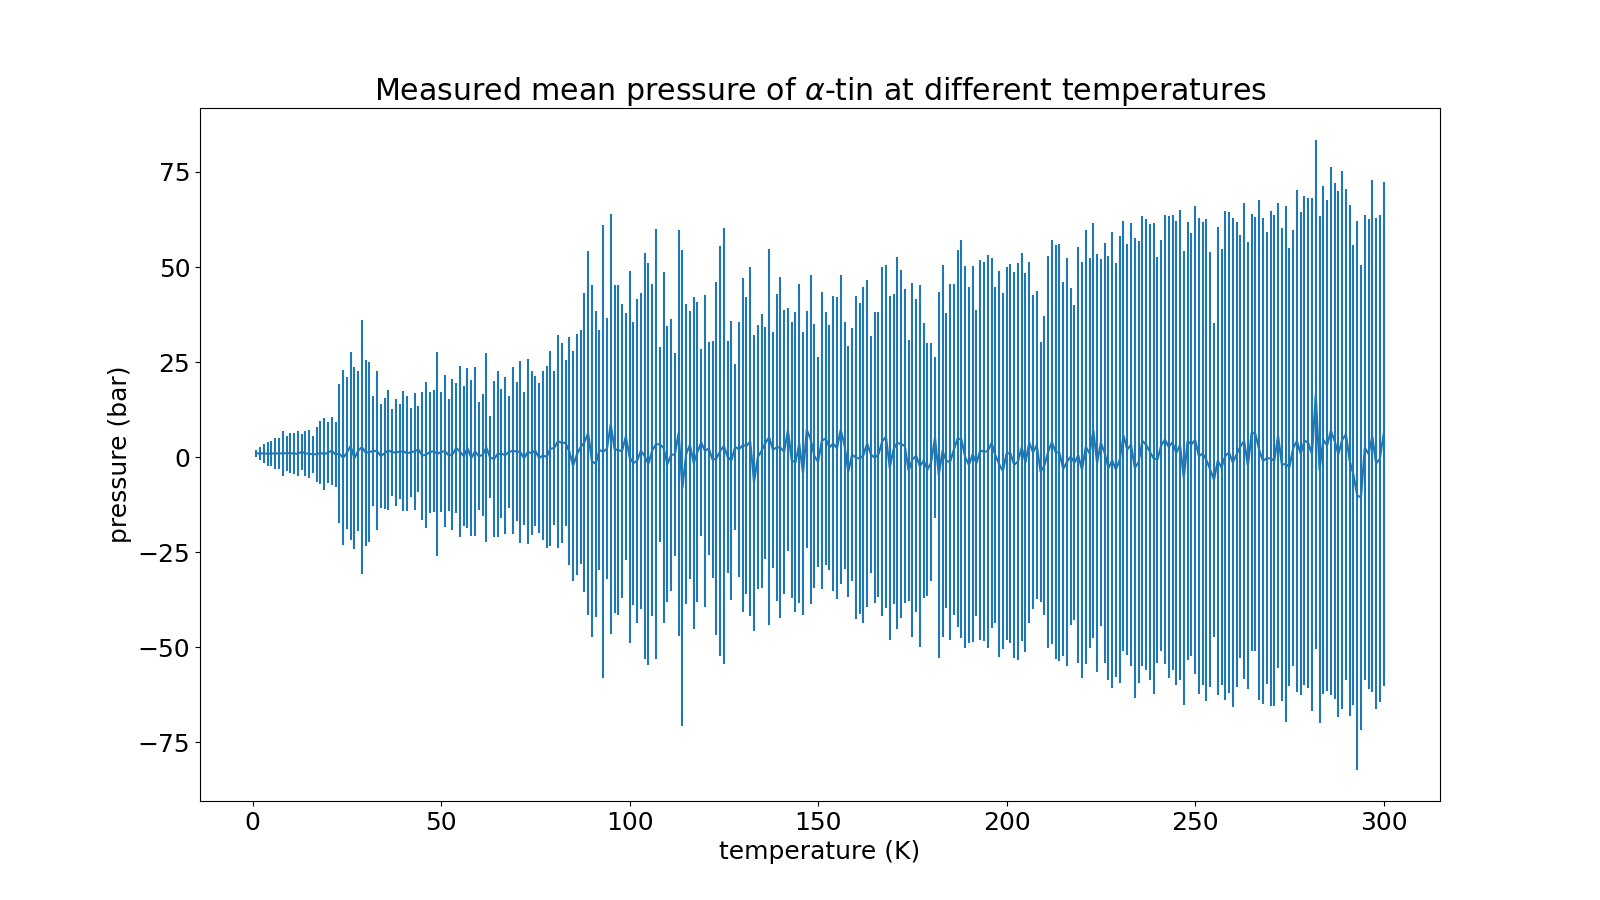

Data behind this chart, as committed beside it:
temperature, pressure, error
1, 1.016, 0.8882
2, 0.9641, 1.723
3, 1, 2.577
4, 0.8874, 3.205
5, 0.9494, 3.18
6, 0.997, 4.089
7, 0.9818, 4.181
8, 1.022, 5.885
9, 1.039, 4.647
10, 1.056, 5.259
11, 0.9399, 5.331
12, 0.8976, 5.858
13, 1.396, 4.731
14, 0.9926, 5.82
15, 0.8841, 6.231
16, 0.7977, 4.887
17, 0.768, 7.291
18, 1.12, 8.303
19, 0.793, 9.424
20, 1.197, 8.063
21, 1.693, 8.918
22, 0.7277, 8.592
23, 0.9217, 18.29
24, -0.1262, 22.99
25, 1.139, 19.97
26, 2.933, 24.67
27, -0.2774, 23.88
28, 1.712, 21.03
29, 2.638, 33.42
30, 1.171, 24.4
31, 1.361, 23.61
32, 1.579, 14.45
33, 1.662, 20.92
34, 0.2915, 13.76
35, 1.012, 14.51
36, 1.812, 15.83
37, 1.323, 11.44
38, 1.209, 14.05
39, 1.478, 12.48
40, 1.515, 15.78
41, 1.04, 15.08
42, 1.287, 11.7
43, 1.547, 15.43
44, 2.036, 11.31
45, 0.424, 16.82
46, 0.6267, 19.27
47, 1.34, 15.92
48, 1.566, 15.97
49, 0.8958, 26.86
50, 1.371, 15.71
51, 1.586, 20.06
52, 0.5274, 14.69
53, 0.6955, 19.75
54, 2.408, 17.03
55, 1.507, 22.51
56, 0.2493, 18.38
57, 2.377, 21.07
58, -0.229, 20.42
59, 1.495, 22.18
60, 0.2391, 14.14
... 240 more rows
